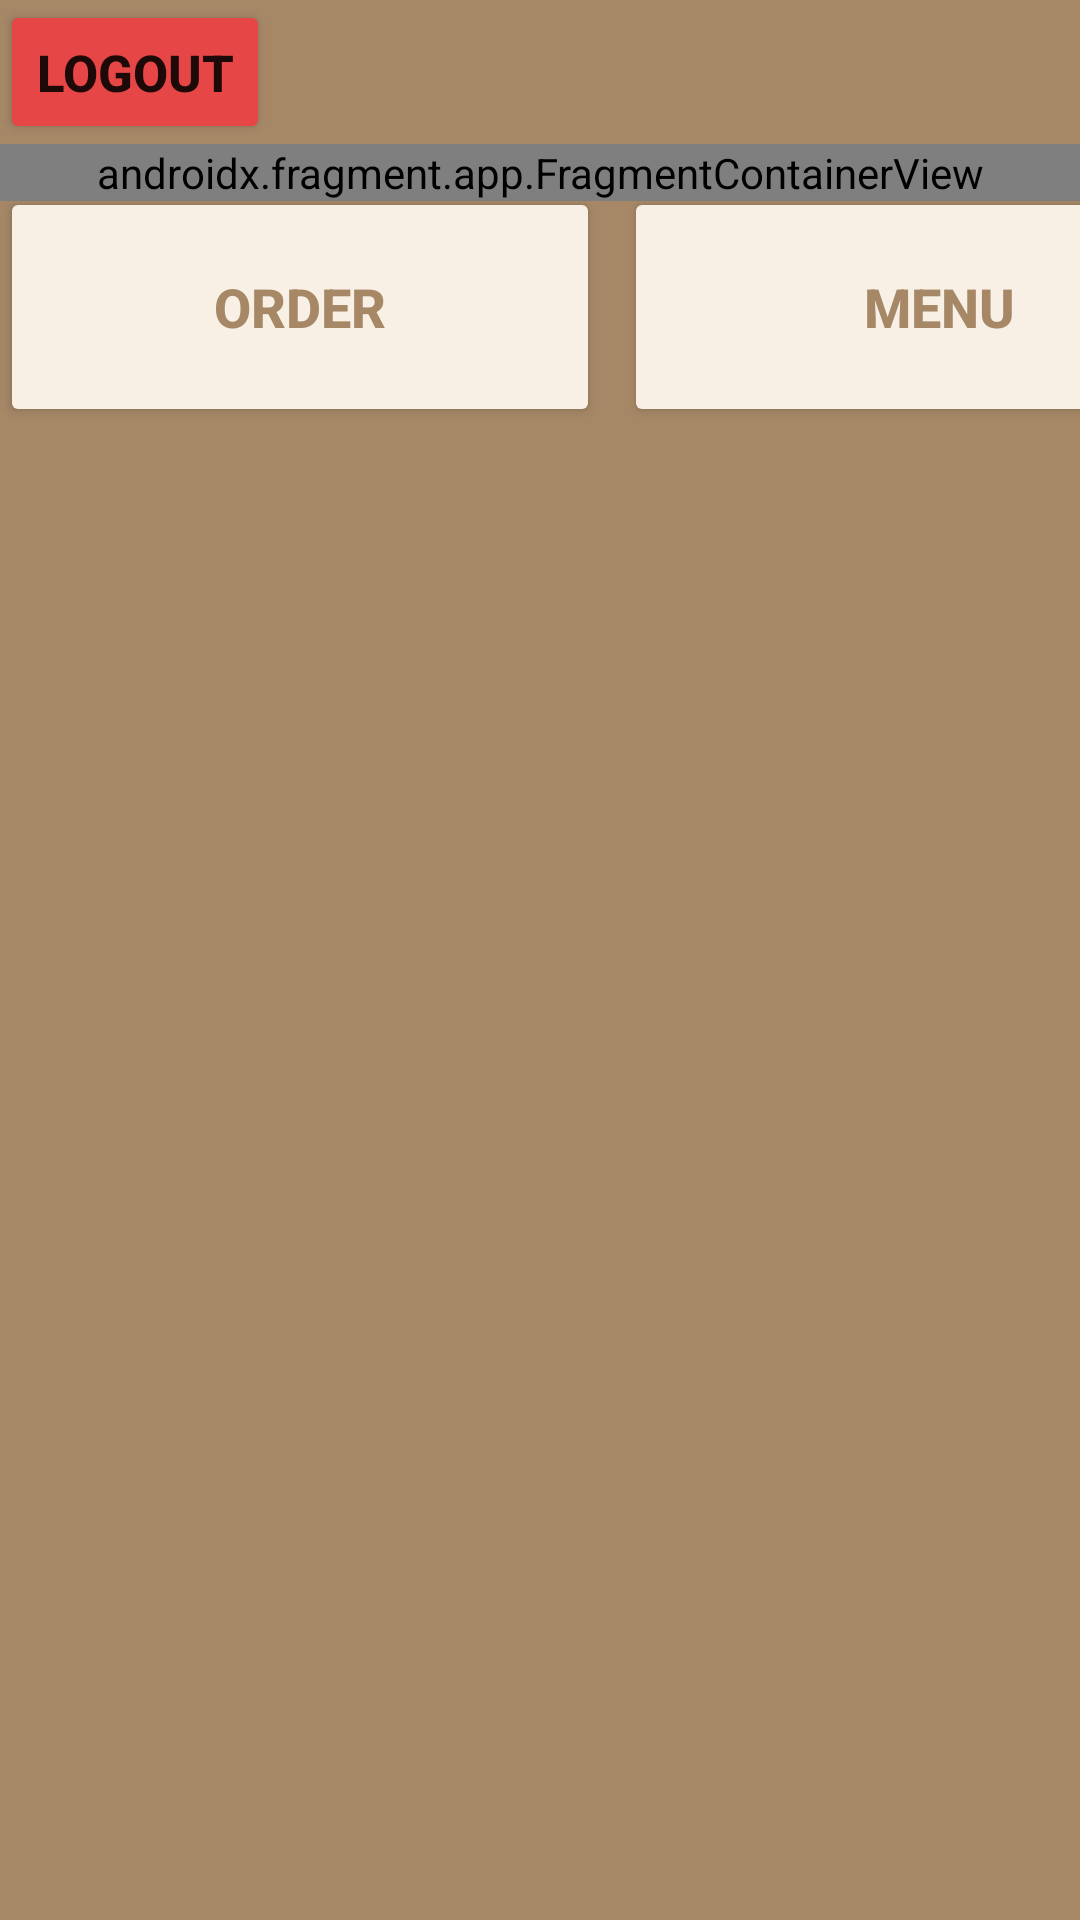

Produce the Android XML layout that renders to this screen, including the resource entries it uses.
<!-- AndroidManifest.xml: application theme Theme.CANTEEN_APP -->
<!-- res/layout/activity_buyer_page.xml -->
<?xml version="1.0" encoding="utf-8"?>
<LinearLayout
    xmlns:android="http://schemas.android.com/apk/res/android"
    xmlns:app="http://schemas.android.com/apk/res-auto"
    xmlns:tools="http://schemas.android.com/tools"
    android:layout_width="match_parent"
    android:layout_height="match_parent"
    android:orientation="vertical"
    android:background="@color/dark_beige_main"
    tools:context=".Buyer_Page">

    <LinearLayout
        android:layout_width="match_parent"
        android:layout_height="match_parent"
        android:orientation="vertical">

        <Button
            android:id="@+id/logoutBuyer"
            android:layout_width="wrap_content"
            android:layout_height="wrap_content"
            android:backgroundTint="@color/dark_red_main"
            android:elevation="20dp"
            android:text="Logout"
            android:textSize="17dp"
            android:textStyle="bold"
            app:layout_constraintStart_toStartOf="parent"
            app:layout_constraintTop_toTopOf="parent" />

        <androidx.fragment.app.FragmentContainerView
            android:id="@+id/buyer_fragment"
            android:name="com.example.canteen_app.Fragment_Menu_Buyer"
            android:layout_width="match_parent"
            android:layout_height="wrap_content"
            android:layout_marginBottom="70dp"
            tools:layout="@layout/fragment__menu__buyer" />

        <LinearLayout
            android:layout_marginTop="-75dp"
            android:layout_width="match_parent"
            android:layout_height="wrap_content"
            android:orientation="horizontal">

            <Button
                android:id="@+id/orderButton"
                android:layout_width="200dp"
                android:layout_height="80dp"
                android:layout_marginEnd="4dp"
                android:layout_marginBottom="4dp"
                android:text="Order"
                android:textColor="@color/dark_beige_main"
                android:textStyle="bold"
                android:backgroundTint="@color/light_beige_main"
                android:textSize="18sp"
                app:layout_constraintBottom_toBottomOf="parent"
                app:layout_constraintEnd_toEndOf="parent" />

            <Button
                android:id="@+id/menuButton"
                android:layout_width="210dp"
                android:layout_height="80dp"
                android:layout_marginStart="4dp"
                android:layout_marginBottom="4dp"
                android:text="Menu"
                android:textColor="@color/dark_beige_main"
                android:textStyle="bold"
                android:backgroundTint="@color/light_beige_main"
                android:textSize="18sp"
                app:layout_constraintBottom_toBottomOf="parent"
                app:layout_constraintStart_toStartOf="parent" />
        </LinearLayout>
    </LinearLayout>













</LinearLayout>
<!-- res/layout/fragment__menu__buyer.xml (included above) -->
<?xml version="1.0" encoding="utf-8"?>
<FrameLayout xmlns:android="http://schemas.android.com/apk/res/android"
    xmlns:tools="http://schemas.android.com/tools"
    android:layout_width="match_parent"
    android:layout_height="match_parent"
    android:background="@color/dark_beige_main"
    tools:context=".Fragment_Menu_Buyer">


    <ScrollView
        android:layout_width="match_parent"
        android:layout_height="match_parent"
        android:background="@color/dark_beige_main">

        <LinearLayout
            android:layout_width="match_parent"
            android:layout_height="wrap_content"
            android:orientation="vertical">

            <androidx.recyclerview.widget.RecyclerView
                android:id="@+id/recyclerViewBuyer"
                android:layout_width="match_parent"
                android:layout_height="650dp" />



















































































        </LinearLayout>
    </ScrollView>

</FrameLayout>
<!-- resources referenced by this layout -->
<resources>
  <color name="black">#FF000000</color>
  <color name="dark_beige_main">#a68867</color>
  <color name="dark_red_main">#E74646</color>
  <color name="light_beige_main">#F8F0E5</color>
  <style name="Theme.CANTEEN_APP" parent="Theme.MaterialComponents.DayNight.NoActionBar">
          
          <item name="colorPrimary">@color/purple_500</item>
          <item name="colorPrimaryVariant">@color/purple_700</item>
          <item name="colorOnPrimary">@color/white</item>
          
          <item name="colorSecondary">@color/teal_200</item>
          <item name="colorSecondaryVariant">@color/teal_700</item>
          <item name="colorOnSecondary">@color/black</item>
          
          <item name="android:statusBarColor">?attr/colorPrimaryVariant</item>
          
      </style>
  <color name="purple_500">#FF6200EE</color>
  <color name="purple_700">#FF3700B3</color>
  <color name="white">#FFFFFFFF</color>
  <color name="teal_200">#FF03DAC5</color>
  <color name="teal_700">#FF018786</color>
</resources>
